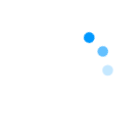
t = 0.00 s
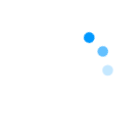
t = 2.22 s
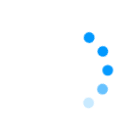
t = 2.39 s
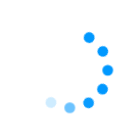
t = 2.56 s
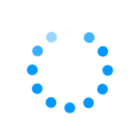
t = 2.94 s
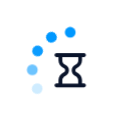
t = 3.67 s

The animated SVG that drew these frames (rendered in a browser with its animation timeline set to each time). Animation: 1 CSS @keyframes rule; one cycle of 4.44 s, repeats indefinitely.

<?xml version="1.0" encoding="utf-8"?>
<svg xml:space="preserve" viewBox="0 0 100 100" y="0" x="0" xmlns="http://www.w3.org/2000/svg" id="圖層_1" version="1.1" style="height: 100%; width: 100%; background: none; shape-rendering: auto;" width="140px" height="140px"><g class="ldl-scale" style="transform-origin: 50% 50%; transform: scale(0.8);"><g class="ldl-ani"><g class="ldl-layer"><g class="ldl-ani" style="transform-origin: 50px 50px; opacity: 1; animation: 2.22222s linear -1.19658s infinite normal forwards running blink-70d0e92e-83e0-4ebb-849b-7eebe836423c;"><path fill="#666" d="M56.1 48.3c2.9-1.5 4.6-4.1 4.6-6.9v-3h1.8c.9 0 1.7-.8 1.7-1.7 0-.9-.8-1.7-1.7-1.7H37.9c-.9 0-1.7.8-1.7 1.7 0 .9.8 1.7 1.7 1.7h1.8v3c0 2.8 1.7 5.4 4.6 6.9.8.4 1.3 1 1.3 1.6v.6c0 .6-.5 1.2-1.3 1.6-2.9 1.5-4.6 4.1-4.6 6.9v3h-1.8c-.9 0-1.7.8-1.7 1.7s.8 1.7 1.7 1.7h24.6c.9 0 1.7-.8 1.7-1.7s-.8-1.7-1.7-1.7h-1.8v-3c0-2.8-1.7-5.4-4.6-6.9-.8-.4-1.3-1-1.3-1.6v-.6c.1-.6.5-1.2 1.3-1.6zm-1.6 6.9c1.8.9 2.8 2.4 2.8 3.9v3H43.1v-3c0-1.5 1.1-3 2.8-3.9 1.9-1 3.1-2.8 3.1-4.6V50c0-1.9-1.1-3.6-3.1-4.6-1.8-.9-2.8-2.4-2.8-3.9v-3h14.3v3c0 1.5-1.1 3-2.8 3.9-1.9 1-3.1 2.8-3.1 4.6v.6c0 1.8 1.1 3.6 3 4.6z" style="fill: rgb(10, 20, 43);"></path></g></g><g class="ldl-layer"><g class="ldl-ani" style="transform-origin: 50px 50px; opacity: 1; animation: 2.22222s linear -1.28205s infinite normal forwards running blink-70d0e92e-83e0-4ebb-849b-7eebe836423c;"><circle fill="#333" r="4.8" cy="16.3" cx="50.2" style="fill: rgb(0, 152, 255);"></circle></g></g><g class="ldl-layer"><g class="ldl-ani" style="transform-origin: 50px 50px; opacity: 1; animation: 2.22222s linear -1.36752s infinite normal forwards running blink-70d0e92e-83e0-4ebb-849b-7eebe836423c;"><circle r="4.8" fill="#333" cy="20.7" cx="33.4" transform="rotate(-30 33.38 20.732)" style="fill: rgb(0, 152, 255);"></circle></g></g><g class="ldl-layer"><g class="ldl-ani" style="transform-origin: 50px 50px; opacity: 1; animation: 2.22222s linear -1.45299s infinite normal forwards running blink-70d0e92e-83e0-4ebb-849b-7eebe836423c;"><circle r="4.8" fill="#333" cy="33" cx="21" transform="rotate(-60 20.973 32.963)" style="fill: rgb(0, 152, 255);"></circle></g></g><g class="ldl-layer"><g class="ldl-ani" style="transform-origin: 50px 50px; opacity: 1; animation: 2.22222s linear -1.53846s infinite normal forwards running blink-70d0e92e-83e0-4ebb-849b-7eebe836423c;"><circle fill="#333" r="4.8" cy="49.8" cx="16.3" style="fill: rgb(0, 152, 255);"></circle></g></g><g class="ldl-layer"><g class="ldl-ani" style="transform-origin: 50px 50px; opacity: 1; animation: 2.22222s linear -1.62393s infinite normal forwards running blink-70d0e92e-83e0-4ebb-849b-7eebe836423c;"><circle r="4.8" fill="#333" cy="66.6" cx="20.7" transform="rotate(-30 20.728 66.619)" style="fill: rgb(0, 152, 255);"></circle></g></g><g class="ldl-layer"><g class="ldl-ani" style="transform-origin: 50px 50px; opacity: 1; animation: 2.22222s linear -1.7094s infinite normal forwards running blink-70d0e92e-83e0-4ebb-849b-7eebe836423c;"><circle r="4.8" fill="#333" cy="79" cx="33" transform="rotate(-60 32.961 79.03)" style="fill: rgb(0, 152, 255);"></circle></g></g><g class="ldl-layer"><g class="ldl-ani" style="transform-origin: 50px 50px; opacity: 1; animation: 2.22222s linear -1.79487s infinite normal forwards running blink-70d0e92e-83e0-4ebb-849b-7eebe836423c;"><circle fill="#333" r="4.8" cy="83.7" cx="49.8" style="fill: rgb(0, 152, 255);"></circle></g></g><g class="ldl-layer"><g class="ldl-ani" style="transform-origin: 50px 50px; opacity: 1; animation: 2.22222s linear -1.88034s infinite normal forwards running blink-70d0e92e-83e0-4ebb-849b-7eebe836423c;"><circle r="4.8" fill="#333" cy="79.3" cx="66.6" transform="rotate(-30 66.614 79.271)" style="fill: rgb(0, 152, 255);"></circle></g></g><g class="ldl-layer"><g class="ldl-ani" style="transform-origin: 50px 50px; opacity: 1; animation: 2.22222s linear -1.96581s infinite normal forwards running blink-70d0e92e-83e0-4ebb-849b-7eebe836423c;"><circle r="4.8" fill="#333" cy="67" cx="79" transform="rotate(-60 79.028 67.04)" style="fill: rgb(0, 152, 255);"></circle></g></g><g class="ldl-layer"><g class="ldl-ani" style="transform-origin: 50px 50px; opacity: 1; animation: 2.22222s linear -2.05128s infinite normal forwards running blink-70d0e92e-83e0-4ebb-849b-7eebe836423c;"><circle fill="#333" r="4.8" cy="50.2" cx="83.7" style="fill: rgb(0, 152, 255);"></circle></g></g><g class="ldl-layer"><g class="ldl-ani" style="transform-origin: 50px 50px; opacity: 1; animation: 2.22222s linear -2.13675s infinite normal forwards running blink-70d0e92e-83e0-4ebb-849b-7eebe836423c;"><circle r="4.8" fill="#333" cy="33.4" cx="79.3" transform="rotate(-30 79.267 33.384)" style="fill: rgb(0, 152, 255);"></circle></g></g><g class="ldl-layer"><g class="ldl-ani" style="transform-origin: 50px 50px; opacity: 1; animation: 2.22222s linear -2.22222s infinite normal forwards running blink-70d0e92e-83e0-4ebb-849b-7eebe836423c;"><circle r="4.8" fill="#333" cy="21" cx="67" transform="rotate(-60 67.04 20.974)" style="fill: rgb(0, 152, 255);"></circle></g></g><metadata xmlns:d="https://loading.io/stock/"><d:name>wait</d:name><d:tags>wait,spinner,hourglass,loader,preloader,ajax spinner,waiting icon,loading icon,loading gif</d:tags><d:license>by</d:license><d:slug>6dzffi</d:slug></metadata></g></g><style id="blink-70d0e92e-83e0-4ebb-849b-7eebe836423c" data-anikit="">@keyframes blink-70d0e92e-83e0-4ebb-849b-7eebe836423c {
  0% { opacity: 1; }
  30% { opacity: 1; }
  90% { opacity: 0; }
  40% { opacity: 0; }
  100% { opacity: 1; }
}</style><!-- [ldio] generated by https://loading.io/ --></svg>